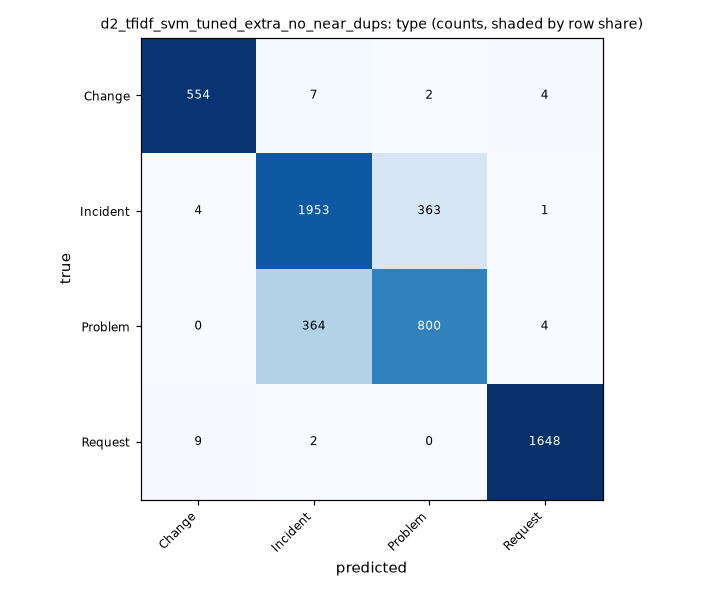

The data file committed next to this chart (first rows):
true, Change, Incident, Problem, Request
Change, 554, 7, 2, 4
Incident, 4, 1953, 363, 1
Problem, 0, 364, 800, 4
Request, 9, 2, 0, 1648
